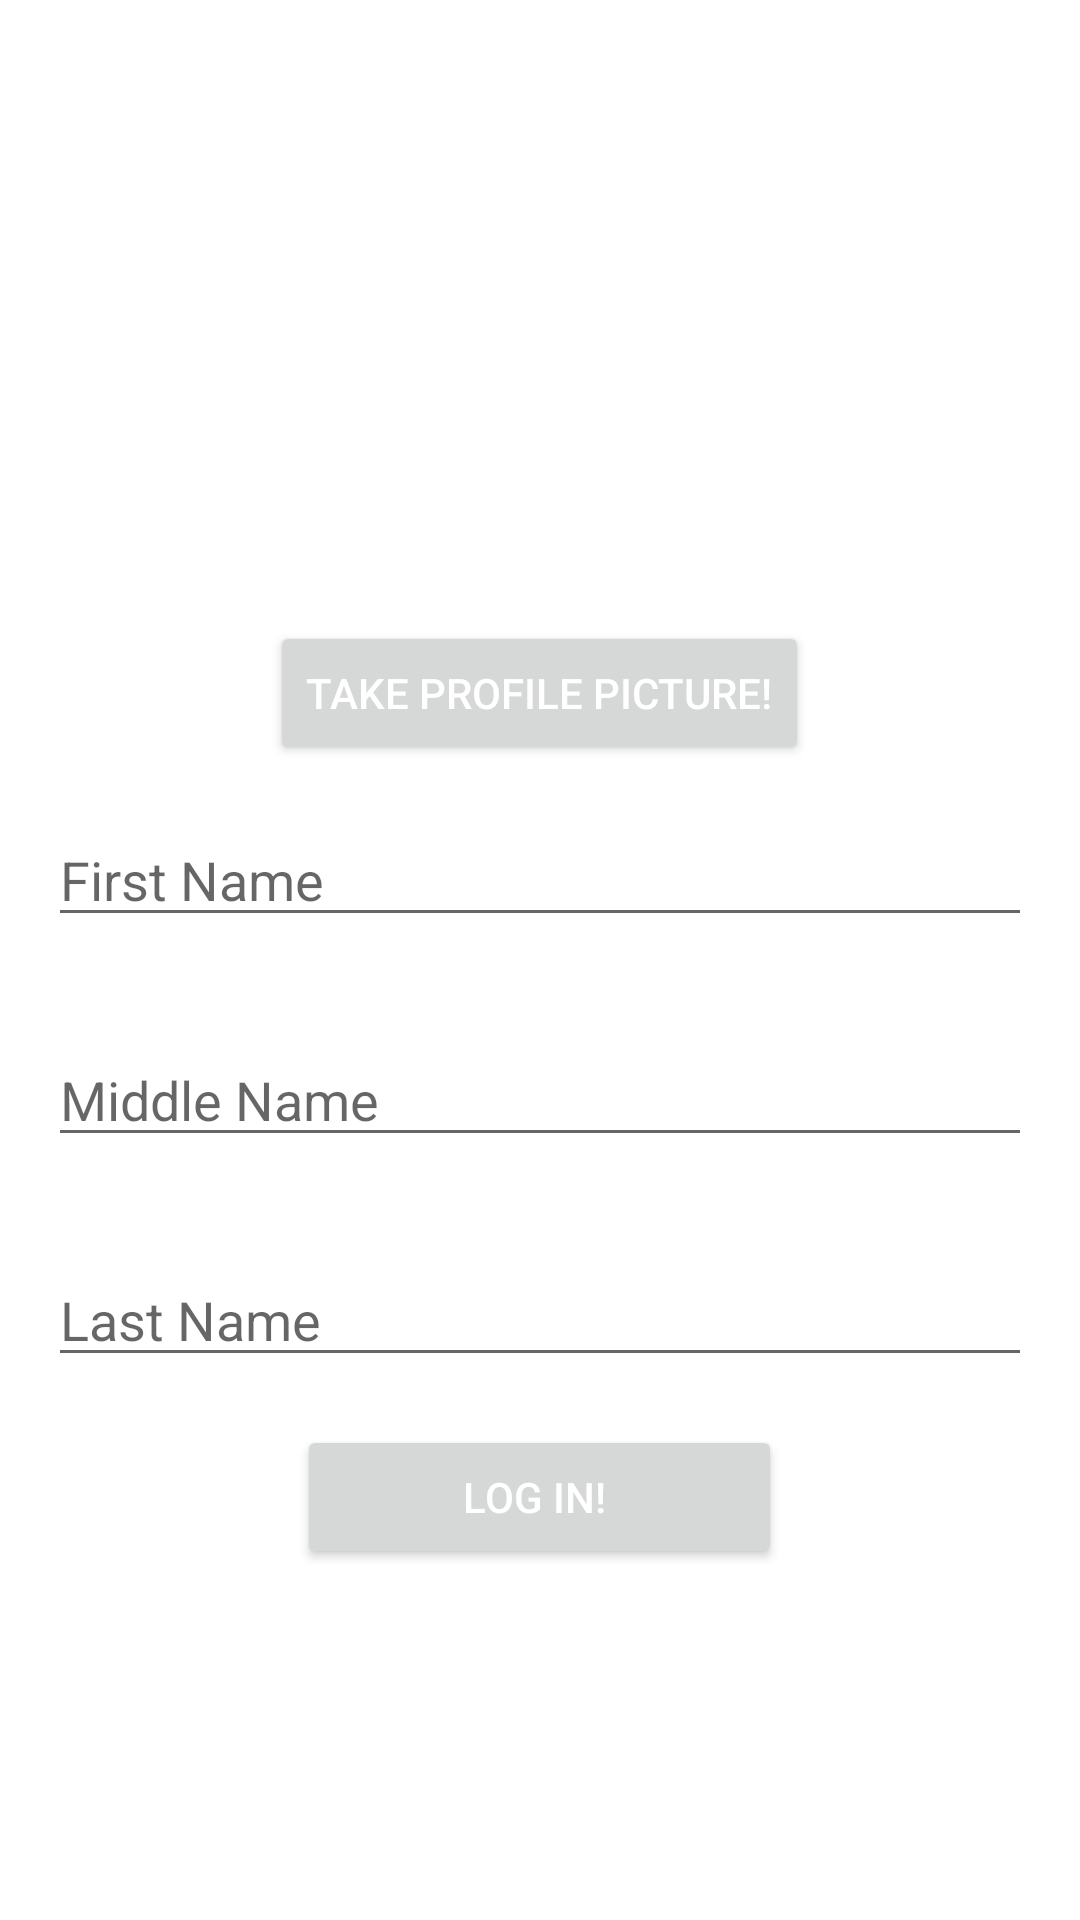

Produce the Android XML layout that renders to this screen, including the resource entries it uses.
<!-- AndroidManifest.xml: application theme Theme.LifeCycleManagement -->
<!-- res/layout/activity_main.xml -->
<?xml version="1.0" encoding="utf-8"?>
<ScrollView xmlns:android="http://schemas.android.com/apk/res/android"
    android:layout_width="fill_parent"
    android:layout_height="fill_parent"
    android:fillViewport="true">

<LinearLayout xmlns:android="http://schemas.android.com/apk/res/android"
    xmlns:tools="http://schemas.android.com/tools"
    xmlns:app="http://schemas.android.com/apk/res-auto"
    android:orientation="vertical"
    android:layout_width="match_parent"
    android:layout_height="match_parent"
    android:layout_gravity="center"
    tools:context=".MainActivity">

    <ImageView
        android:id="@+id/img_profileImage"
        android:layout_width="175dp"
        android:layout_height="175dp"
        android:layout_gravity="center"
        android:layout_margin="16dp"
        app:srcCompat="@mipmap/ic_launcher_round" />
    <Button
        android:id="@+id/buttonTakePicture"
        android:layout_width="wrap_content"
        android:layout_height="wrap_content"
        android:layout_gravity="center"
        android:text="Take Profile Picture!"
        android:textColor="@android:color/white"
        />
    <EditText
        android:id="@+id/editFirstName"
        android:layout_width="match_parent"
        android:layout_height="wrap_content"
        android:layout_gravity="center"
        android:layout_margin="16dp"
        android:hint="First Name"
        android:inputType="text"/>

    <EditText
        android:id="@+id/editMiddleName"
        android:layout_width="match_parent"
        android:layout_height="wrap_content"
        android:layout_gravity="center"
        android:layout_margin="16dp"
        android:hint="Middle Name"
        android:inputType="text"/>
    <EditText
        android:id="@+id/editLastName"
        android:layout_width="match_parent"
        android:layout_height="wrap_content"
        android:layout_gravity="center"
        android:layout_margin="16dp"
        android:hint="Last Name"
        android:inputType="text"/>

    <Button
        android:id="@+id/buttonLogIn"
        android:layout_width="wrap_content"
        android:layout_height="wrap_content"
        android:layout_gravity="center"
        android:text="             Log In!              "
        android:textColor="@android:color/white"
        />
</LinearLayout>
</ScrollView>
<!-- resources referenced by this layout -->
<resources>
  <style name="Theme.LifeCycleManagement" parent="Theme.MaterialComponents.DayNight.DarkActionBar">
          
          <item name="colorPrimary">@color/purple_500</item>
          <item name="colorPrimaryVariant">@color/purple_700</item>
          <item name="colorOnPrimary">@color/white</item>
          
          <item name="colorSecondary">@color/teal_200</item>
          <item name="colorSecondaryVariant">@color/teal_700</item>
          <item name="colorOnSecondary">@color/black</item>
          
          <item name="android:statusBarColor">?attr/colorPrimaryVariant</item>
          
      </style>
  <!-- not gathered from this repository: default colours our renderer supplied (Android Studio template values) -->
  <color name="purple_500">#FF6200EE</color>
  <color name="purple_700">#FF3700B3</color>
  <color name="teal_200">#FF03DAC5</color>
  <color name="teal_700">#FF018786</color>
  <color name="black">#FF000000</color>
  <color name="white">#FFFFFFFF</color>
</resources>
